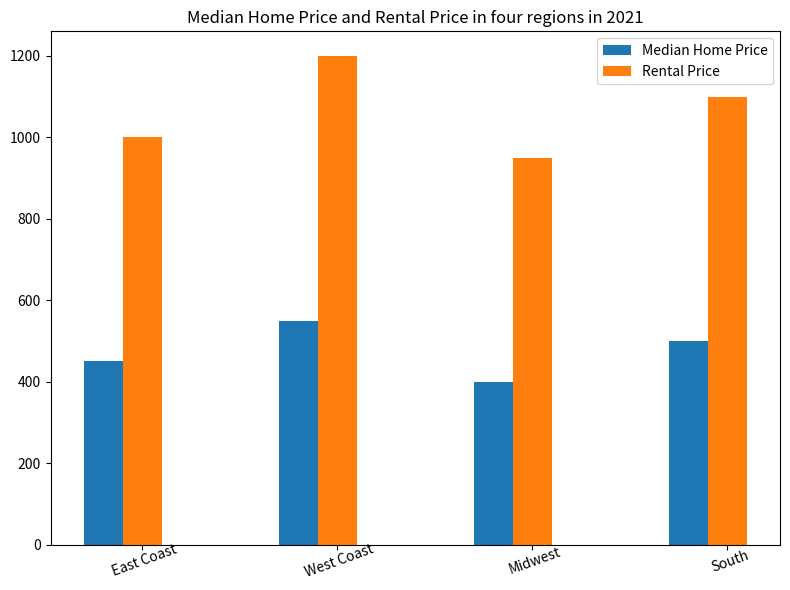

Generate this figure with matplotlib: (Note: this script raises an exception after producing the figure.)

import matplotlib.pyplot as plt
import numpy as np

# set data 
Region = ["East Coast","West Coast","Midwest","South"]
Median_Home_Price = [450,550,400,500]
Rental_Price = [1000,1200,950,1100]

# create figure and set figure size
fig = plt.figure(figsize=(8, 6))
ax = fig.add_subplot(111)

# set width of bar
width = 0.2

#plot bar chart
ax.bar(np.arange(len(Region))-width, Median_Home_Price, width = width, label='Median Home Price')
ax.bar(np.arange(len(Region)), Rental_Price, width = width, label='Rental Price')

# set x ticks label 
ax.set_xticks(np.arange(len(Region)))
ax.set_xticklabels(Region, rotation=20, wrap=True)

# set title and legend
ax.set_title('Median Home Price and Rental Price in four regions in 2021')
ax.legend(loc='best')

# set figure layout 
plt.tight_layout()

# save figure
plt.savefig('bar chart/png/37.png')

# clear figure
plt.clf()
